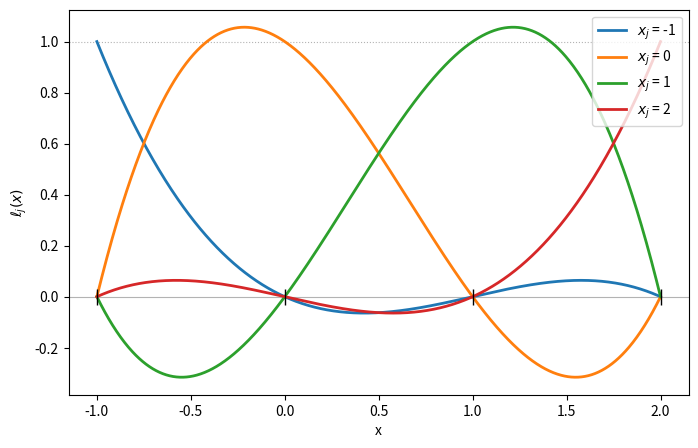

The script that saved this image:
import numpy as np
import matplotlib.pyplot as plt

def lagx(x,xp):
    l_j_data={} #store the l_j values with a dictionary, where I can use xj as the key and l_j as the value 
    for xj in xp:
        l_j=1 # since we are multiplying, we start with 1
        for xi in xp:
            if xi==xj: # skips these cases
                continue
            l_j*= (x-xi)/(xj-xi) #multiplyu the values
        l_j_data[xj]=l_j # end of each loop, we store the value of l_j in the dictionary with xj as the key
    return(l_j_data)
xp=np.array([-1,0,1,2])
x=np.linspace(-1,2,1000)
lagrange=lagx(x,xp)
plt.figure(figsize=(8, 5))
for xj, lj in lagrange.items(): # since dictionary has its key as the first value and the rest is the value, we can unpack it like this
    plt.plot(x, lj, lw=2, label=f"$x_j$ = {xj}")

plt.axhline(0, color="0.7", lw=0.8, zorder=0)
plt.axhline(1, color="0.7", lw=0.8, ls=":", zorder=0)
plt.plot(xp, np.zeros_like(xp), "k|", ms=12)  

plt.xlabel("x"); plt.ylabel(r"$\ell_j(x)$")
plt.legend(); plt.show()
